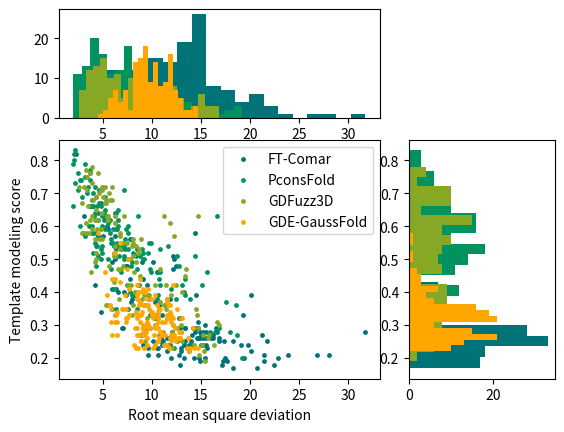

This figure's Python source:

GDFUZZ3D_TM = [0.39, 0.39, 0.56, 0.36, 0.36, 0.27, 0.35, 0.35, 0.78, 0.51, 0.25, 0.24, 0.30, 0.62, 0.46, 0.63, 0.47, 0.47, 0.58, 0.61, 0.76, 0.56, 0.53, 0.49, 0.50, 0.57, 0.59, 0.76, 0.24, 0.51, 0.30, 0.56, 0.29, 0.29, 0.38, 0.59, 0.68, 0.25, 0.67, 0.52, 0.30, 0.36, 0.42, 0.33, 0.71, 0.61, 0.55, 0.45, 0.52, 0.42, 0.54, 0.22, 0.75, 0.62, 0.64, 0.27, 0.61, 0.72, 0.56, 0.38, 0.72, 0.50, 0.31, 0.62, 0.24, 0.32, 0.47, 0.47, 0.39, 0.49, 0.33, 0.71, 0.59, 0.72, 0.63, 0.32, 0.72, 0.33, 0.61, 0.39, 0.70, 0.63, 0.24, 0.58, 0.52, 0.55, 0.77, 0.40, 0.54, 0.56, 0.71, 0.36, 0.21, 0.19, 0.58, 0.58, 0.67, 0.54, 0.46, 0.32, 0.43, 0.36, 0.32, 0.42, 0.42, 0.42, 0.30, 0.23, 0.63, 0.51, 0.48, 0.63, 0.36, 0.63, 0.33, 0.40, 0.68, 0.37, 0.48, 0.53, 0.70, 0.37, 0.38, 0.72, 0.28, 0.66, 0.63, 0.73, 0.33, 0.67, 0.59, 0.42, 0.62, 0.68, 0.35, 0.27, 0.65, 0.55, 0.69, 0.27, 0.26, 0.40, 0.33, 0.28, 0.45, 0.57, 0.68, 0.69, 0.27, 0.69]
GDFUZZ3D_RMSD = [9.6, 9.7, 4.9, 5.4, 9.3, 10.7, 14.5, 11.4, 3.9, 6.3, 9.3, 15.1, 12.2, 4.2, 3.8, 6.3, 6.9, 6.6, 3.3, 3.3, 3.7, 8.9, 6.8, 4.2, 4.3, 6.8, 4.8, 4.5, 14.3, 6.1, 13.0, 4.6, 14.7, 12.6, 6.7, 4.8, 5.3, 13.1, 5.2, 8.6, 16.8, 8.1, 10.3, 8.0, 4.9, 6.3, 8.1, 13.4, 4.3, 7.9, 8.0, 15.3, 3.4, 3.7, 4.9, 15.8, 6.3, 5.2, 4.2, 9.0, 5.9, 7.8, 16.6, 5.5, 16.3, 12.9, 13.5, 10.8, 9.2, 8.4, 8.6, 3.4, 3.9, 4.9, 5.4, 10.6, 3.1, 14.6, 11.8, 12.0, 5.6, 7.2, 11.6, 2.9, 6.1, 7.5, 3.3, 8.3, 6.2, 8.1, 4.8, 11.2, 14.8, 15.4, 6.8, 3.6, 2.9, 8.4, 8.2, 11.5, 6.1, 5.3, 9.5, 8.6, 11.4, 12.5, 10.3, 12.1, 11.2, 8.1, 7.1, 3.9, 11.3, 5.5, 11.6, 13.1, 4.0, 10.8, 5.6, 8.7, 4.6, 8.8, 9.7, 2.6, 11.1, 3.5, 14.7, 3.9, 6.2, 5.3, 4.4, 7.6, 4.4, 5.7, 10.7, 12.1, 4.3, 7.1, 5.0, 15.2, 15.7, 8.3, 10.3, 12.1, 8.8, 12.3, 5.9, 4.3, 12.2, 4.3]
FTCOMAR_TM = [0.82, 0.36, 0.20, 0.24, 0.29, 0.18, 0.29, 0.18, 0.49, 0.24, 0.29, 0.18, 0.24, 0.32, 0.34, 0.28, 0.23, 0.21, 0.29, 0.23, 0.67, 0.42, 0.48, 0.42, 0.35, 0.39, 0.49, 0.60, 0.24, 0.48, 0.20, 0.27, 0.24, 0.21, 0.20, 0.25, 0.53, 0.24, 0.26, 0.26, 0.24, 0.24, 0.39, 0.27, 0.26, 0.30, 0.26, 0.25, 0.25, 0.25, 0.33, 0.26, 0.49, 0.21, 0.51, 0.25, 0.26, 0.31, 0.50, 0.19, 0.56, 0.29, 0.28, 0.26, 0.20, 0.19, 0.20, 0.38, 0.25, 0.24, 0.26, 0.40, 0.41, 0.59, 0.28, 0.28, 0.57, 0.25, 0.46, 0.32, 0.53, 0.48, 0.22, 0.21, 0.25, 0.22, 0.28, 0.29, 0.21, 0.50, 0.28, 0.26, 0.23, 0.17, 0.23, 0.39, 0.29, 0.26, 0.37, 0.20, 0.29, 0.23, 0.21, 0.42, 0.26, 0.27, 0.17, 0.25, 0.51, 0.44, 0.24, 0.22, 0.32, 0.44, 0.19, 0.29, 0.27, 0.23, 0.26, 0.27, 0.27, 0.25, 0.33, 0.63, 0.20, 0.24, 0.58, 0.54, 0.23, 0.29, 0.40, 0.37, 0.48, 0.29, 0.28, 0.41, 0.57, 0.28, 0.29, 0.19, 0.21, 0.38, 0.20, 0.39, 0.22, 0.47, 0.59, 0.29, 0.28, 0.57]
FTCOMAR_RMSD = [2.3, 10.7, 15.4, 9.1, 9.5, 12.9, 14.5, 22.4, 9.0, 11.8, 9.1, 17.1, 19.8, 10.3, 4.8, 16.6, 13.0, 23.9, 7.1, 10.6, 4.8, 9.5, 7.4, 4.2, 5.9, 20.1, 5.9, 5.4, 13.8, 7.4, 17.4, 14.1, 15.5, 21.4, 12.0, 12.6, 8.5, 15.2, 15.5, 14.8, 19.1, 11.0, 14.5, 8.9, 11.5, 15.4, 16.2, 18.3, 13.4, 14.0, 19.3, 16.8, 10.1, 9.6, 6.3, 16.8, 16.0, 14.7, 6.3, 14.9, 7.8, 13.4, 31.7, 15.2, 19.4, 17.2, 22.8, 11.9, 21.7, 15.0, 10.9, 7.2, 6.4, 5.5, 14.9, 13.0, 4.5, 17.3, 10.5, 13.0, 6.9, 12.5, 13.0, 10.6, 10.9, 13.8, 14.4, 9.8, 26.8, 12.3, 15.5, 14.7, 13.7, 20.7, 15.6, 7.4, 7.0, 14.9, 10.3, 14.8, 9.5, 10.5, 12.8, 8.7, 14.6, 21.2, 18.3, 11.1, 12.2, 9.1, 13.3, 11.5, 12.8, 7.8, 17.7, 16.5, 12.2, 13.6, 11.8, 16.2, 15.0, 10.1, 11.0, 3.1, 13.3, 11.7, 14.4, 6.1, 9.6, 13.4, 6.6, 7.9, 7.5, 14.7, 12.1, 5.9, 5.0, 15.2, 14.2, 21.4, 28.0, 8.0, 14.3, 8.2, 20.1, 12.2, 6.4, 12.9, 12.1, 6.3]
PCONSFOLD_TM = [0.63, 0.75, 0.60, 0.48, 0.54, 0.53, 0.44, 0.28, 0.56, 0.52, 0.54, 0.39, 0.29, 0.74, 0.66, 0.55, 0.47, 0.46, 0.58, 0.72, 0.61, 0.51, 0.66, 0.57, 0.51, 0.52, 0.66, 0.70, 0.40, 0.64, 0.28, 0.66, 0.55, 0.39, 0.50, 0.66, 0.64, 0.38, 0.63, 0.50, 0.36, 0.35, 0.44, 0.70, 0.67, 0.53, 0.63, 0.51, 0.55, 0.51, 0.55, 0.47, 0.76, 0.52, 0.46, 0.20, 0.48, 0.71, 0.76, 0.51, 0.64, 0.47, 0.37, 0.64, 0.41, 0.46, 0.42, 0.56, 0.52, 0.59, 0.39, 0.63, 0.71, 0.63, 0.53, 0.54, 0.83, 0.38, 0.65, 0.62, 0.74, 0.51, 0.59, 0.60, 0.54, 0.50, 0.62, 0.60, 0.66, 0.56, 0.55, 0.28, 0.38, 0.24, 0.68, 0.79, 0.40, 0.54, 0.62, 0.50, 0.42, 0.60, 0.50, 0.48, 0.58, 0.46, 0.58, 0.49, 0.51, 0.64, 0.59, 0.69, 0.62, 0.72, 0.33, 0.46, 0.80, 0.50, 0.58, 0.60, 0.55, 0.39, 0.54, 0.73, 0.60, 0.82, 0.63, 0.79, 0.35, 0.58, 0.53, 0.53, 0.74, 0.59, 0.35, 0.41, 0.66, 0.71, 0.58, 0.27, 0.38, 0.52, 0.23, 0.69, 0.42, 0.77, 0.53, 0.65, 0.42, 0.54]
PCONSFOLD_RMSD = [4.9, 3.2, 3.9, 4.3, 4.3, 6.4, 10.7, 16.4, 5.8, 4.9, 4.9, 13.4, 16.8, 2.7, 2.0, 9.9, 5.8, 10.8, 3.0, 3.5, 5.5, 8.8, 4.8, 3.2, 4.5, 9.1, 3.7, 4.0, 13.3, 4.5, 18.0, 4.0, 6.0, 10.6, 4.8, 3.7, 5.1, 11.5, 5.3, 9.1, 18.6, 8.5, 13.4, 3.4, 4.6, 10.8, 8.6, 12.6, 4.2, 7.2, 9.7, 9.8, 3.7, 4.0, 6.9, 19.2, 12.8, 4.6, 2.5, 6.7, 6.2, 8.5, 17.5, 4.2, 12.0, 10.6, 15.1, 7.3, 8.1, 7.4, 8.3, 4.1, 2.5, 5.3, 9.0, 11.6, 2.2, 12.5, 6.6, 5.7, 3.7, 8.4, 5.2, 3.6, 4.4, 9.2, 5.1, 4.9, 4.0, 7.9, 5.8, 15.9, 13.9, 14.1, 3.9, 2.0, 7.8, 7.2, 4.5, 7.2, 7.5, 2.7, 5.5, 7.9, 4.3, 15.6, 3.9, 8.0, 14.4, 6.4, 6.0, 2.9, 6.6, 4.2, 9.8, 9.9, 2.1, 7.6, 4.0, 7.6, 6.5, 8.0, 6.9, 2.2, 6.6, 2.1, 16.6, 3.2, 6.4, 5.7, 4.8, 7.3, 2.8, 6.5, 7.6, 6.1, 4.4, 7.2, 7.6, 18.7, 10.5, 9.6, 12.3, 5.2, 10.8, 3.7, 7.6, 5.2, 13.1, 6.6]

#           0      1      2      3      4      5      6      7      8      9      10     11     12     13     14     15     16     17     18     19     20     21     22     23     24     25     26     27     28     29     30     31     32     33     34     35     36     37     38     39     40     41     42     43     44     45     46     47     48     49     50     51     52     53     54     55     56     57     58     59     60     61     62     63     64     65     66     67     68     69     70     71     72     73     74     75     76     77     78     79     80     81     82     83     84     85     86      87     88     89     90     91     92     93     94     95     96     97     98     99     100   101
GDE_TM =   [0.43,  0.26,  0.35,  0.27,  0.32,  0.31,  0.30,  0.27,  0.40,  0.23,  0.28,  0.30,  0.32,  0.34,  0.27,  0.37,  0.27,  0.33,  0.36,  0.39,  0.50,  0.36,  0.33,  0.31,  0.27,  0.39,  0.30,  0.40,  0.29,  0.25,  0.23,  0.27,  0.22,  0.30,  0.25,  0.33,  0.35,  0.24,  0.41,  0.36,  0.26,  0.29,  0.31,  0.32,  0.35,  0.32,  0.33,  0.32,  0.26,  0.31,  0.37,  0.29,  0.44,  0.35,  0.32,  0.28,  0.47,  0.44,  0.34,  0.33,  0.55,  0.34,  0.26,  0.28,  0.27,  0.29,  0.35,  0.26,  0.23,  0.41,  0.27,  0.34,  0.27,  0.36,  0.34,  0.24,  0.58,  0.26,  0.41,  0.31,  0.36,  0.40,  0.25,  0.31,  0.33,  0.38,  0.52,   0.25,  0.26,  0.38,  0.34,  0.26,  0.25,  0.25,  0.38,  0.23,  0.31,  0.33,  0.31,  0.27,  0.28, 0.24, 0.29, 0.28, 0.33, 0.42, 0.27, 0.35, 0.29, 0.36, 0.39, 0.34, 0.32, 0.32, 0.31, 0.26, 0.44, 0.30, 0.24, 0.40, 0.35, 0.24, 0.31, 0.46, 0.23, 0.29, 0.42, 0.29, 0.23, 0.33, 0.32, 0.23, 0.36, 0.35, 0.27, 0.24, 0.33, 0.33, 0.28, 0.23, 0.34, 0.29, 0.24, 0.30, 0.36, 0.32, 0.32, 0.38, 0.23, 0.39]
GDE_RMSD = [6.78, 10.68,  6.93,  6.42,  7.49,  8.81, 12.14, 12.28,  9.28,  9.22,  9.12, 10.42, 10.62,  8.43,  5.95, 11.51, 11.08,  8.86,  5.72,  5.45,  7.58,  9.61, 11.74,  6.30,  8.44,  8.44,  9.42,  8.62, 10.66, 10.59, 13.91,  9.15, 13.82,  9.61,  8.90,  7.72,  9.69, 11.42,  9.15, 10.53, 13.69,  8.54, 10.61,  8.47,  7.39, 11.85, 11.88,  13.05, 9.50,  9.55,  8.80, 12.38,  6.23,  5.84, 10.09, 12.99,  7.50,  8.83,  8.34,  6.33,  6.79,  9.91, 12.69, 10.87, 11.99,  9.83, 12.59, 11.88, 14.30,  7.68,  8.71,  9.01,  9.11,  9.06, 11.86, 11.20,  4.57, 12.67,  9.61, 11.92, 11.87,  8.65,  8.89,  6.42,  8.47,  9.99,  6.27,  11.91, 12.23, 11.56, 10.58, 12.82, 10.61, 12.47,  8.51,  8.56,  5.88, 10.64, 11.06, 11.32,  9.41, 8.18, 8.31, 10.96, 10.10, 8.50, 9.33, 7.06, 14.23, 11.72, 7.29, 6.49, 11.65, 12.05, 11.39, 12.82, 5.92, 9.08, 9.48, 9.15, 10.78, 10.29, 7.39, 5.19, 10.12, 9.64, 12.18, 10.29, 8.34, 10.01, 7.40, 11.77, 8.65, 10.79, 10.20, 10.33, 11.53, 11.95, 12.79, 14.72, 9.98, 9.13, 10.30, 9.37, 9.55, 11.63, 12.12, 9.54, 13.62, 10.35]

import matplotlib.pyplot as plt

options = {
    'marker': 'o',
    's': 6
}
colors = ['#007379', '#009360', '#86a824', '#ffa600']


scatter_axes = plt.subplot2grid(
        (3, 3), (1, 0), rowspan=2, colspan=2)
x_hist_axes = plt.subplot2grid(
        (3, 3), (0, 0), colspan=2, sharex=scatter_axes)
y_hist_axes = plt.subplot2grid(
        (3, 3), (1, 2), rowspan=2, sharey=scatter_axes)

scatter_axes.scatter(FTCOMAR_RMSD, FTCOMAR_TM, label='FT-Comar', color=colors[0], **options)

scatter_axes.scatter(PCONSFOLD_RMSD, PCONSFOLD_TM, label='PconsFold', color=colors[1], **options)

scatter_axes.scatter(GDFUZZ3D_RMSD, GDFUZZ3D_TM, label='GDFuzz3D', color=colors[2], **options)

scatter_axes.scatter(GDE_RMSD, GDE_TM, label='GDE-GaussFold', color=colors[3], **options)

scatter_axes.set_ylabel('Template modeling score')
scatter_axes.set_xlabel('Root mean square deviation')
scatter_axes.legend()

x_hist_axes.hist(FTCOMAR_RMSD, color=colors[0], bins=20, orientation='vertical')
y_hist_axes.hist(FTCOMAR_TM, color=colors[0], bins=20, orientation='horizontal')

x_hist_axes.hist(PCONSFOLD_RMSD, color=colors[1], bins=20, orientation='vertical')
y_hist_axes.hist(PCONSFOLD_TM, color=colors[1], bins=20, orientation='horizontal')

x_hist_axes.hist(GDFUZZ3D_RMSD, color=colors[2], bins=20, orientation='vertical')
y_hist_axes.hist(GDFUZZ3D_TM, color=colors[2], bins=20, orientation='horizontal')

x_hist_axes.hist(GDE_RMSD, color=colors[3], bins=20, orientation='vertical')
y_hist_axes.hist(GDE_TM, color=colors[3], bins=20, orientation='horizontal')

plt.show()

import numpy as np
print(np.mean(FTCOMAR_TM), np.mean(FTCOMAR_RMSD))
print(np.mean(PCONSFOLD_TM), np.mean(PCONSFOLD_RMSD))
print(np.mean(GDFUZZ3D_TM), np.mean(GDFUZZ3D_RMSD))
print(np.mean(GDE_TM), np.mean(GDE_RMSD))